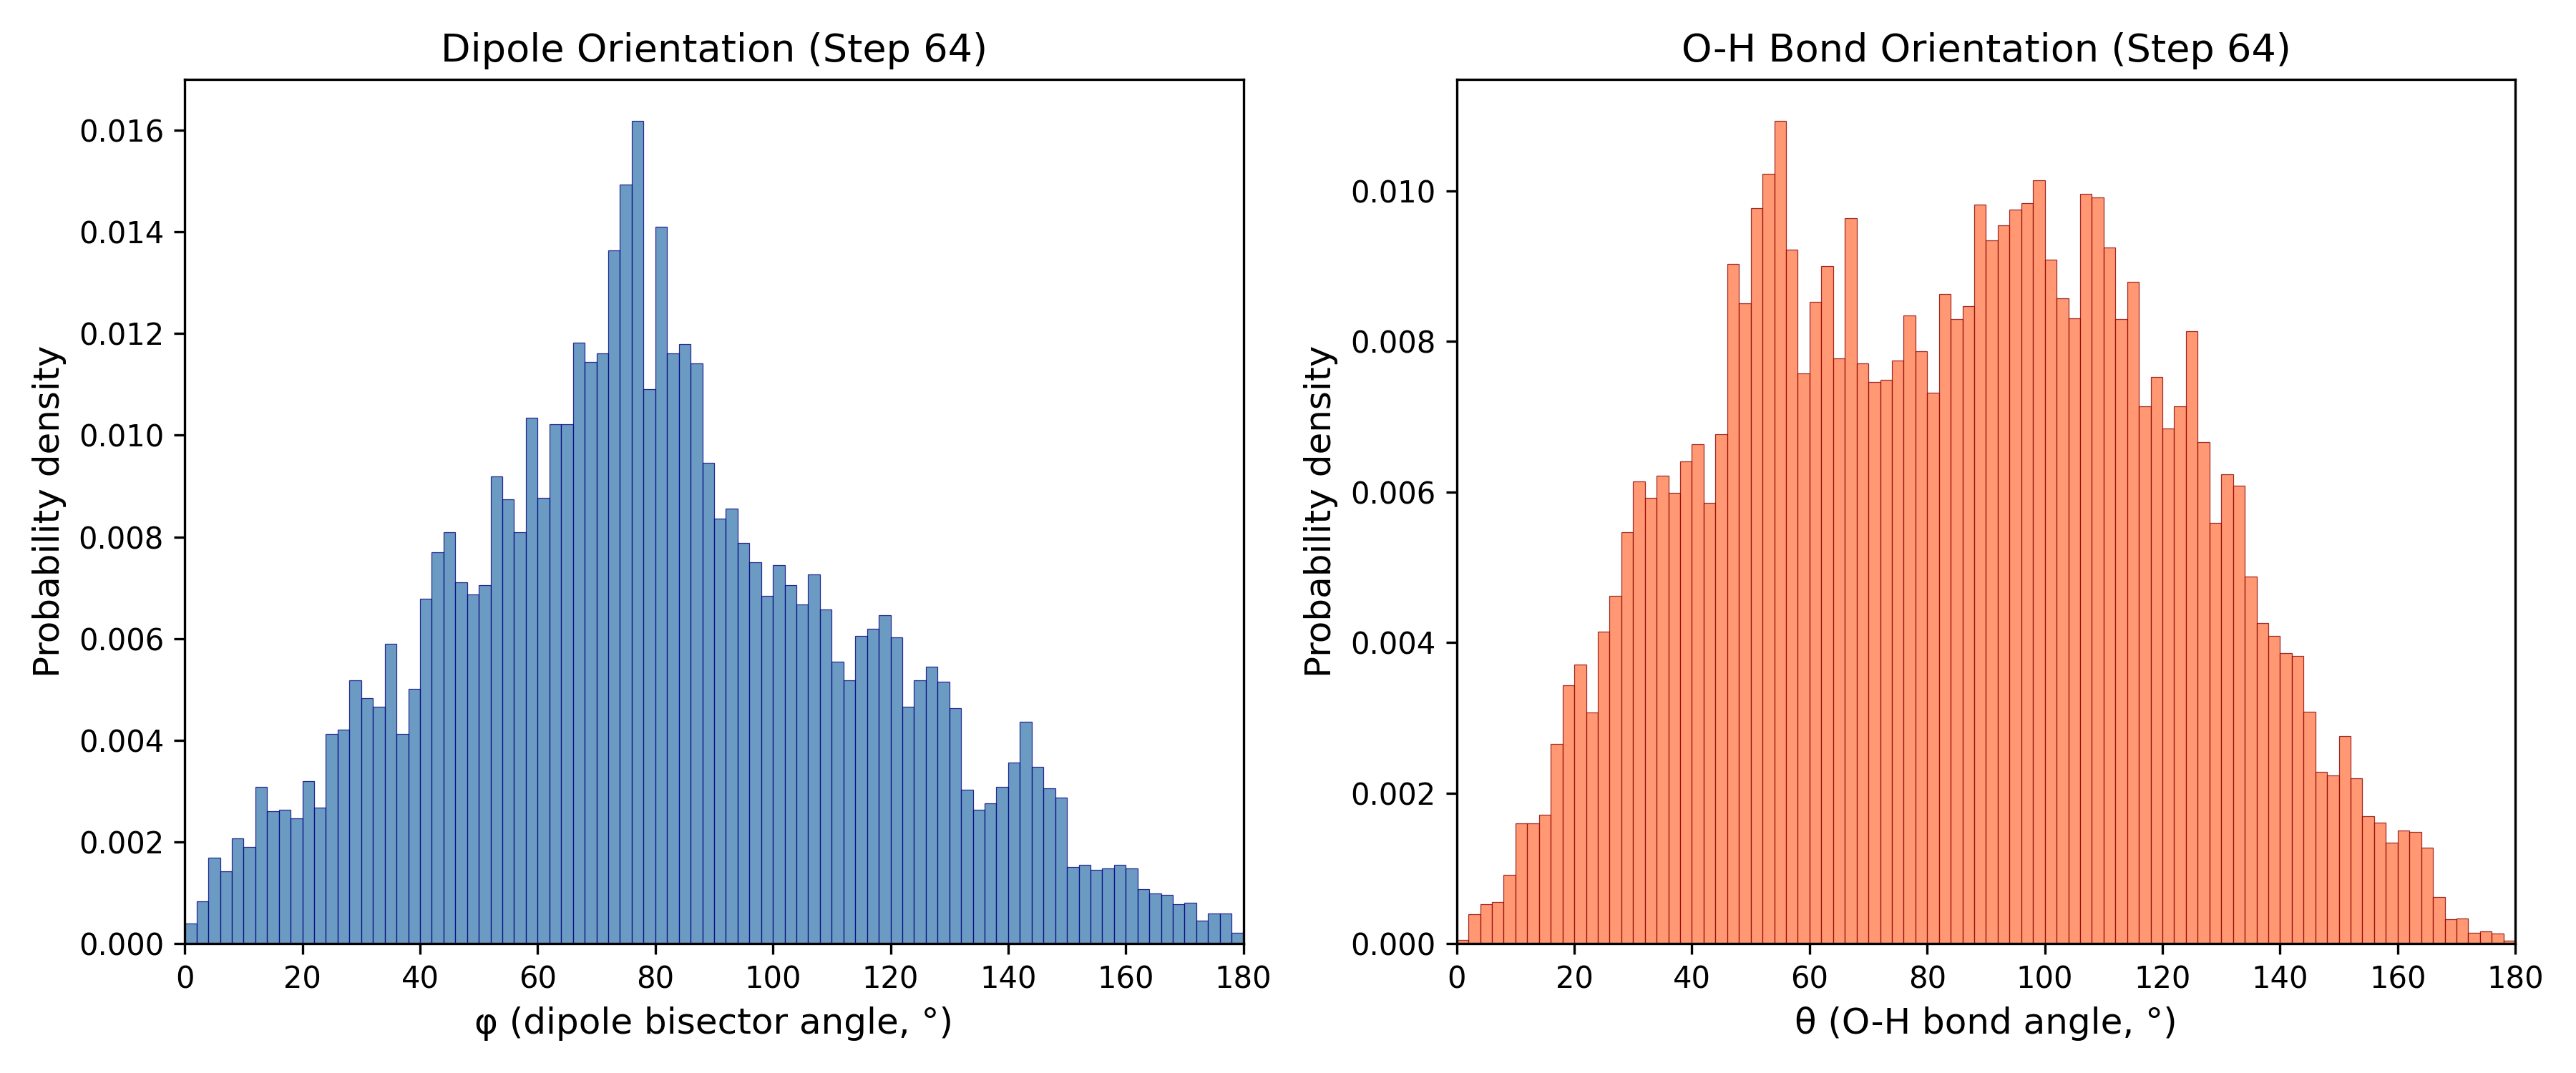

Source data for this figure (header and first rows):
Angle_deg, Phi_probability_density, Theta_probability_density
1.0, 0.000402, 5.360493165371214e-05
3.0, 0.0008309, 0.0003886
5.0, 0.001689, 0.0005226
7.0, 0.001421, 0.0005495
9.0, 0.002064, 0.0009113
11.0, 0.001903, 0.001595
13.0, 0.003082, 0.001595
15.0, 0.0026, 0.001715
17.0, 0.002627, 0.002653
19.0, 0.002466, 0.003431
21.0, 0.003189, 0.003712
23.0, 0.00268, 0.003069
25.0, 0.004128, 0.004141
27.0, 0.004208, 0.004623
29.0, 0.005173, 0.005468
31.0, 0.004824, 0.006138
33.0, 0.004664, 0.005923
35.0, 0.005897, 0.006218
37.0, 0.004128, 0.00599
39.0, 0.005012, 0.006406
41.0, 0.006781, 0.006634
43.0, 0.007692, 0.005856
45.0, 0.008094, 0.006768
47.0, 0.007103, 0.009032
49.0, 0.006861, 0.00851
51.0, 0.007049, 0.009769
53.0, 0.009193, 0.01023
55.0, 0.008738, 0.01094
57.0, 0.008094, 0.00922
59.0, 0.01035, 0.007572
61.0, 0.008764, 0.008523
63.0, 0.01021, 0.009006
65.0, 0.01021, 0.007773
67.0, 0.01182, 0.009635
69.0, 0.01144, 0.007706
71.0, 0.01161, 0.007464
73.0, 0.01364, 0.007491
75.0, 0.01493, 0.007746
77.0, 0.01619, 0.008349
79.0, 0.01091, 0.007867
81.0, 0.0141, 0.007317
83.0, 0.01161, 0.00863
85.0, 0.01179, 0.008295
87.0, 0.01142, 0.00847
89.0, 0.009461, 0.009823
91.0, 0.008362, 0.009341
93.0, 0.00855, 0.009542
95.0, 0.00788, 0.009756
97.0, 0.007505, 0.009837
99.0, 0.006835, 0.01014
101.0, 0.007451, 0.009086
103.0, 0.007049, 0.008577
105.0, 0.006674, 0.008309
107.0, 0.007263, 0.009957
109.0, 0.006567, 0.009917
111.0, 0.005548, 0.009247
113.0, 0.005173, 0.008295
115.0, 0.006057, 0.008791
117.0, 0.006191, 0.007143
119.0, 0.006459, 0.007531
... 30 more rows
